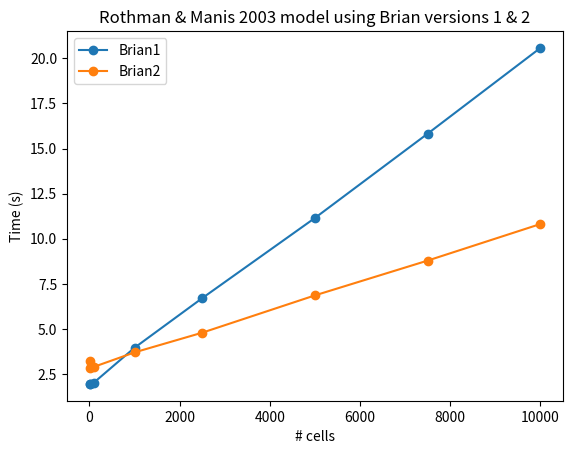

Reproduce this figure in Python.
import matplotlib.pyplot as plt

brian1_times = [1.96640300751, 1.95334386826, 2.03092598915, 3.95970106125,
                6.70688605309, 11.1532299519, 15.8273820877, 20.5792498589]
brian2_times = [3.22265195847, 2.85981893539, 2.90201401711, 3.70192503929,
                4.7930700779, 6.86188602448, 8.79096603394, 10.8173658848]
cells        = [1, 10, 100, 1000, 2500, 5000, 7500, 10000]

plt.plot(cells, brian1_times, "-o", label="Brian1")
plt.plot(cells, brian2_times, "-o", label="Brian2")
plt.xlabel("# cells")
plt.ylabel("Time (s)")
plt.title("Rothman & Manis 2003 model using Brian versions 1 & 2")
plt.legend()
plt.savefig("Rothman_Manis_2003-Brian_tests.png")
